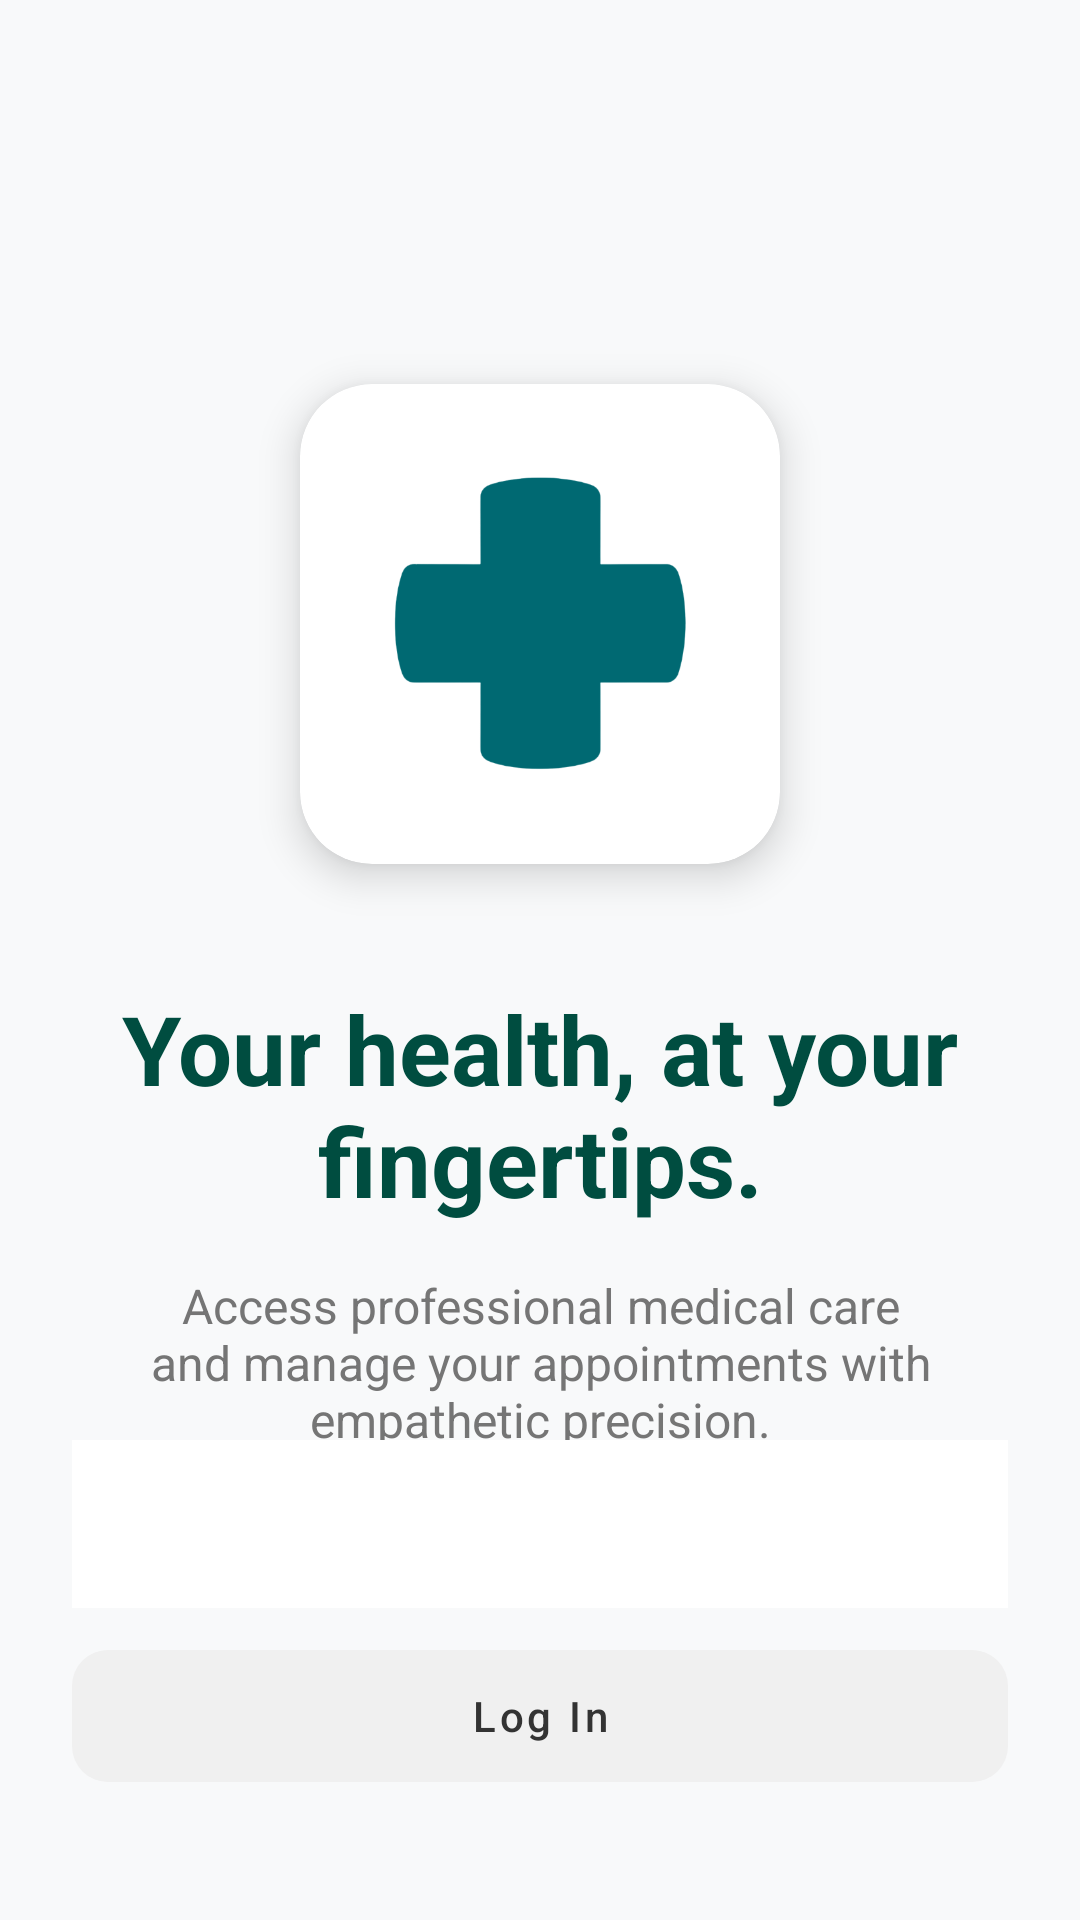

Here is an Android app screen rendered from its layout file. Give the layout XML and the strings, colors and styles it references.
<!-- AndroidManifest.xml: application theme Theme.DocSheba -->
<!-- res/layout/splash_screen_activity.xml -->
<?xml version="1.0" encoding="utf-8"?>
<androidx.constraintlayout.widget.ConstraintLayout xmlns:android="http://schemas.android.com/apk/res/android"
    xmlns:app="http://schemas.android.com/apk/res-auto"
    xmlns:tools="http://schemas.android.com/tools"
    android:layout_width="match_parent"
    android:layout_height="match_parent"
    android:background="#F8F9FA">

    <View
        android:layout_width="match_parent"
        android:layout_height="match_parent"
        android:alpha="0.05"
        android:background="@drawable/activity_bg_gradient" />

    <com.google.android.material.card.MaterialCardView
        android:id="@+id/logoCard"
        android:layout_width="160dp"
        android:layout_height="160dp"
        app:cardCornerRadius="24dp"
        app:cardElevation="8dp"
        app:layout_constraintBottom_toTopOf="@+id/guidelineCenter"
        app:layout_constraintEnd_toEndOf="parent"
        app:layout_constraintStart_toStartOf="parent">

        <ImageView
            android:layout_width="match_parent"
            android:layout_height="match_parent"
            android:padding="24dp"
            android:src="@drawable/icon_redcross"
            app:tint="@color/color_primary_teal" />
    </com.google.android.material.card.MaterialCardView>

    <androidx.constraintlayout.widget.Guideline
        android:id="@+id/guidelineCenter"
        android:layout_width="wrap_content"
        android:layout_height="wrap_content"
        android:orientation="horizontal"
        app:layout_constraintGuide_percent="0.45" />

    <TextView
        android:id="@+id/splashTitle"
        android:layout_width="0dp"
        android:layout_height="wrap_content"
        android:layout_marginHorizontal="40dp"
        android:layout_marginTop="40dp"
        android:gravity="center"
        android:text="Your health, at your fingertips."
        android:textColor="#004D40"
        android:textSize="32sp"
        android:textStyle="bold"
        app:layout_constraintEnd_toEndOf="parent"
        app:layout_constraintStart_toStartOf="parent"
        app:layout_constraintTop_toBottomOf="@+id/logoCard" />

    <TextView
        android:id="@+id/splashSubTitle"
        android:layout_width="0dp"
        android:layout_height="wrap_content"
        android:layout_marginHorizontal="40dp"
        android:layout_marginTop="16dp"
        android:gravity="center"
        android:text="Access professional medical care and manage your appointments with empathetic precision."
        android:textColor="@color/text_color_secondary"
        android:textSize="16sp"
        app:layout_constraintEnd_toEndOf="parent"
        app:layout_constraintStart_toStartOf="parent"
        app:layout_constraintTop_toBottomOf="@+id/splashTitle" />

    <LinearLayout
        android:layout_width="match_parent"
        android:layout_height="wrap_content"
        android:layout_marginHorizontal="24dp"
        android:layout_marginBottom="40dp"
        android:orientation="vertical"
        app:layout_constraintBottom_toBottomOf="parent">

        <com.google.android.material.button.MaterialButton
            android:id="@+id/btnGetStarted"
            android:layout_width="match_parent"
            android:layout_height="56dp"
            android:backgroundTint="@color/color_primary_teal"
            android:text="Get Started"
            android:textAllCaps="false"
            android:textSize="16sp"
            app:cornerRadius="12dp"
            app:icon="@drawable/ic_arrow_forward"
            app:iconGravity="textEnd" />

        <com.google.android.material.button.MaterialButton
            android:id="@+id/btnSplashLogin"
            style="@style/Widget.MaterialComponents.Button.TextButton"
            android:layout_width="match_parent"
            android:layout_height="56dp"
            android:layout_marginTop="8dp"
            android:text="Log In"
            android:textAllCaps="false"
            android:textColor="@color/text_color_primary"
            app:backgroundTint="#F0F0F0"
            app:cornerRadius="12dp" />

    </LinearLayout>

</androidx.constraintlayout.widget.ConstraintLayout>
<!-- resources referenced by this layout -->
<resources>
  <color name="color_primary_teal">#006972</color>
  <color name="text_color_primary">#333333</color>
  <color name="text_color_secondary">#757575</color>
  <!-- drawable ic_arrow_forward: png bitmap (drawable, 14273 bytes) -->
  <!-- drawable icon_redcross: png bitmap (drawable, 160722 bytes) -->
  <style name="Theme.DocSheba" parent="Base.Theme.DocSheba" />
  <style name="Base.Theme.DocSheba" parent="Theme.MaterialComponents.DayNight.NoActionBar">
          
          
      </style>
</resources>
